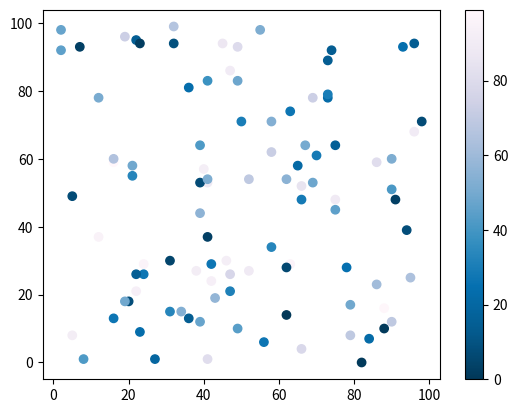

Generate this figure with matplotlib:
#Three lines to make our compiler able to draw:
import sys
import matplotlib
matplotlib.use('Agg')

import matplotlib.pyplot as plt
import numpy as np

x = np.random.randint(100, size=(100))
y = np.random.randint(100, size=(100))
colors = np.random.randint(100, size=(100))

plt.scatter(x, y, c=colors, cmap='PuBu_r')

plt.colorbar()

plt.show()

#Two  lines to make our compiler able to draw:
plt.savefig(sys.stdout.buffer)
sys.stdout.flush()



# PuBu_r


# Available ColorMaps
# You can choose any of the built-in colormaps: